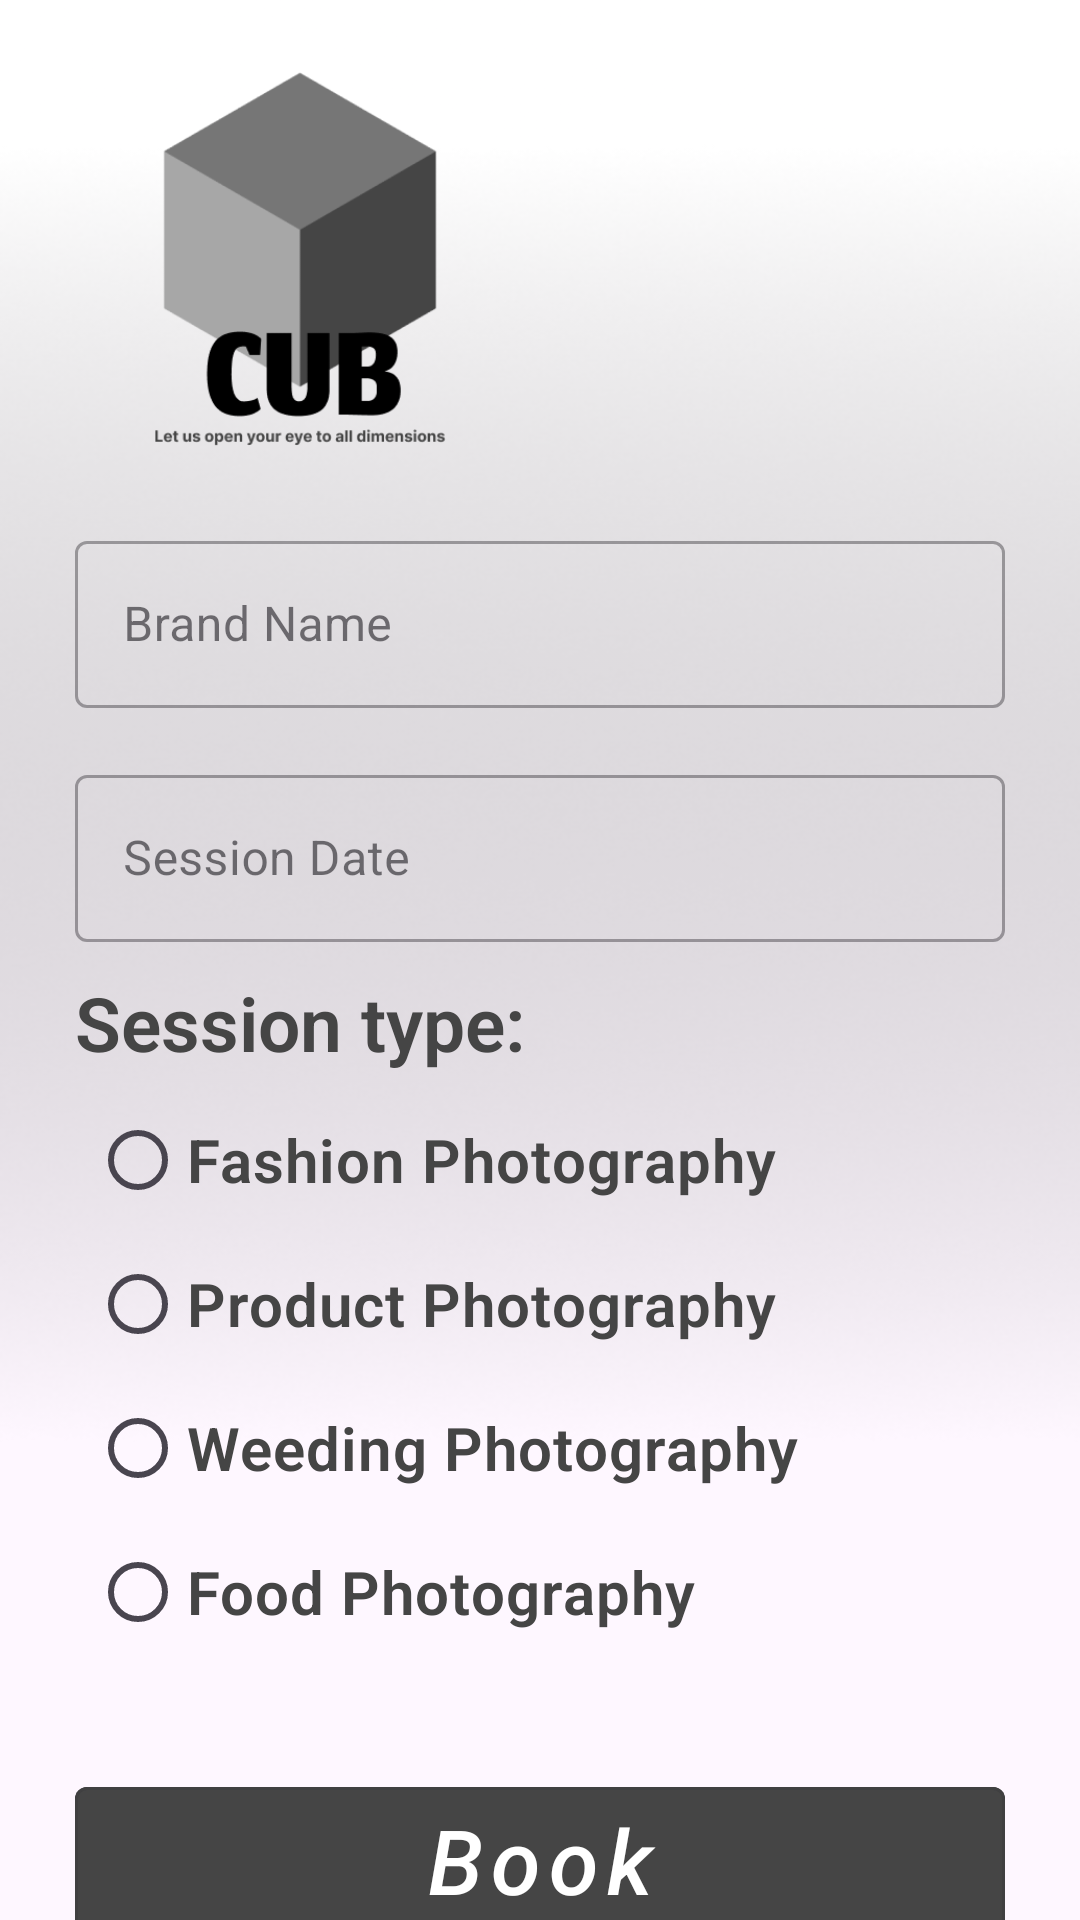

Layout XML and referenced resources for this Android screen:
<!-- AndroidManifest.xml: application theme Theme.CubProductions -->
<!-- res/layout/fragment_booking.xml -->
<?xml version="1.0" encoding="utf-8"?>
<androidx.constraintlayout.widget.ConstraintLayout
    xmlns:android="http://schemas.android.com/apk/res/android"
    xmlns:tools="http://schemas.android.com/tools"
    android:layout_width="match_parent"
    android:layout_height="match_parent"
    xmlns:app="http://schemas.android.com/apk/res-auto"
    android:background="@drawable/background"
    tools:context=".screens.BookingFragment">

    <ImageView
        android:id="@+id/imageView3"
        android:layout_width="200dp"
        android:layout_height="150dp"
        android:layout_marginTop="15dp"
        android:src="@drawable/logosplash"
        app:layout_constraintStart_toStartOf="parent"
        app:layout_constraintTop_toTopOf="parent"
        tools:ignore="MissingConstraints" />

    <LinearLayout
        android:layout_width="match_parent"
        android:layout_height="wrap_content"
        android:gravity="center"
        android:orientation="vertical"
        app:layout_constraintBottom_toBottomOf="parent"
        app:layout_constraintEnd_toEndOf="parent"
        app:layout_constraintStart_toStartOf="parent"
        app:layout_constraintTop_toBottomOf="@+id/imageView3">

        <com.google.android.material.textfield.TextInputLayout
            android:id="@+id/brandName"
            style="@style/Widget.MaterialComponents.TextInputLayout.OutlinedBox"
            android:layout_width="match_parent"
            android:layout_height="wrap_content"
            android:layout_marginStart="25dp"
            android:layout_marginTop="30dp"
            android:layout_marginEnd="25dp"
            android:hint="Brand Name"
            app:endIconMode="clear_text"
            app:layout_constraintStart_toStartOf="parent"
            app:layout_constraintTop_toTopOf="parent"

            tools:ignore="MissingConstraints">

            <com.google.android.material.textfield.TextInputEditText
                android:id="@+id/et_brand"
                android:layout_width="match_parent"
                android:layout_height="wrap_content"
                android:inputType="textEmailAddress" />

        </com.google.android.material.textfield.TextInputLayout>


        <com.google.android.material.textfield.TextInputLayout
            android:id="@+id/date"
            style="@style/Widget.MaterialComponents.TextInputLayout.OutlinedBox"
            android:layout_width="match_parent"
            android:layout_height="wrap_content"
            android:layout_marginStart="25dp"
            android:layout_marginTop="17dp"
            android:layout_marginEnd="25dp"
            android:hint="Session Date"
            app:layout_constraintStart_toStartOf="parent"
            app:layout_constraintTop_toBottomOf="@+id/email"
            tools:ignore="MissingConstraints">

            <com.google.android.material.textfield.TextInputEditText
                android:id="@+id/et_date"
                android:layout_width="match_parent"
                android:layout_height="wrap_content"
                android:inputType="date" />

        </com.google.android.material.textfield.TextInputLayout>

        <TextView
            android:layout_width="wrap_content"
            android:layout_height="wrap_content"
            android:layout_gravity="start"
            android:layout_marginStart="25dp"
            android:layout_marginTop="10dp"
            android:text="Session type: "
            android:fontFamily="sans-serif-light"
            android:textColor="@color/colorApp"
            android:textSize="25sp"
            android:textStyle="bold" />

        <RadioGroup
            android:id="@+id/radioGroup"
            android:layout_width="wrap_content"
            android:layout_height="wrap_content"
            android:layout_gravity="start"
            android:layout_marginStart="25dp"
            android:checkedButton="@+id/radio_button_1"
            android:orientation="vertical"
            android:padding="5dp">

            <RadioButton
                android:layout_width="wrap_content"
                android:layout_height="wrap_content"
                android:text="Fashion Photography"
                android:fontFamily="sans-serif-light"
                android:textColor="@color/colorApp"
                android:textSize="20sp"
                android:textStyle="bold"
                />

            <RadioButton
                android:layout_width="wrap_content"
                android:layout_height="wrap_content"
                android:text="Product Photography"
                android:fontFamily="sans-serif-light"
                android:textColor="@color/colorApp"
                android:textSize="20sp"
                android:textStyle="bold"
                />

            <RadioButton
                android:layout_width="wrap_content"
                android:layout_height="wrap_content"
                android:text="Weeding Photography"
                android:fontFamily="sans-serif-light"
                android:textColor="@color/colorApp"
                android:textSize="20sp"
                android:textStyle="bold"
                />

            <RadioButton
                android:layout_width="wrap_content"
                android:layout_height="wrap_content"
                android:text="Food Photography"
                android:fontFamily="sans-serif-light"
                android:textColor="@color/colorApp"
                android:textSize="20sp"
                android:textStyle="bold"
                />

        </RadioGroup>

        <com.google.android.material.button.MaterialButton
            android:id="@+id/bookBtn"
            style="@style/Widget.MaterialComponents.Button.OutlinedButton"
            android:layout_width="match_parent"
            android:layout_height="wrap_content"
            android:layout_marginStart="25dp"
            android:layout_marginTop="30dp"
            android:layout_marginEnd="25dp"
            android:layout_marginBottom="10dp"
            android:backgroundTint="@color/colorApp"
            android:text="Book"
            android:textAllCaps="false"
            android:textColor="@color/white"
            android:textSize="30sp"
            android:textStyle="italic"
            app:layout_constraintBottom_toTopOf="@+id/Register"
            app:layout_constraintEnd_toEndOf="parent"
            app:layout_constraintStart_toStartOf="parent"
            app:layout_constraintTop_toBottomOf="@+id/password" />

    </LinearLayout>

</androidx.constraintlayout.widget.ConstraintLayout>
<!-- resources referenced by this layout -->
<resources>
  <color name="colorApp">#454545</color>
  <color name="white">#FFFFFFFF</color>
  <!-- drawable background: png bitmap (drawable, 105029 bytes) -->
  <!-- drawable logosplash: png bitmap (drawable, 12688 bytes) -->
  <style name="Theme.CubProductions" parent="Base.Theme.CubProductions" />
  <style name="Base.Theme.CubProductions" parent="Theme.Material3.Light.NoActionBar">
          
           <item name="colorPrimary">@color/colorApp</item>
  
  
      </style>
</resources>
